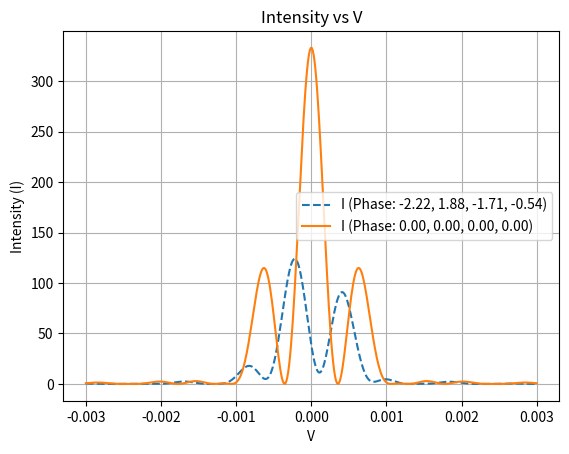

Python code for this plot:
import numpy as np
import matplotlib.pyplot as plt
from scipy.special import jv
import random as rand

# константы
a = 2e-3
l = 1064e-9
c = 0 + 1j
E0 = 15
k = 2 * np.pi / l
R = 3 * a
const = 26.55e-4
z = 4


def intensity_distribution(f1, f2, f3, f4, R, u, v, z):
    uv = u ** 2 + v ** 2
    E_00 = np.pi * a ** 2 * np.exp(c * k * (uv) / (2 * z)) / (c * l * z) * E0 * 2 * 2 * jv(1,
                                                                                           k * a / z * np.sqrt(uv)) / (
                   k * a / z * np.sqrt(uv))
    E_res = E_00 * (
            np.exp(-c * k * R / 2 / z * (u + v)) * np.exp(c * f1) + np.exp(-c * k * R / 2 / z * (u - v)) * np.exp(
        c * f2) + np.exp(-c * k * R / 2 / z * (v - u)) * np.exp(c * f3) + np.exp(
        c * k * R / 2 / z * (u + v)) * np.exp(c * f4))
    I = E_res * np.conj(E_res)
    return I.real * const


def generate_random_phases():  # генерация случайных фаз
    random_phases = [rand.uniform(-np.pi, np.pi) for _ in range(4)]
    return random_phases


# Создание сетки значений X и Y
c = 0 + 1j
u = np.linspace(-0.003, 0.003, 500)  # Изменим диапазон для X
v = np.linspace(-0.003, 0.003, 500)  # Изменим диапазон для Y

# Вычисление интенсивности для каждой точки сетки
phase_1, phase_2, phase_3, phase_4 = generate_random_phases()
phase_01, phase_02, phase_03, phase_04 = 0, 0, 0, 0
I1 = intensity_distribution(phase_1, phase_2, phase_3, phase_4, R, u, 0, z)  # Интенсивность для случайных фаз
I2 = intensity_distribution(phase_01, phase_02, phase_03, phase_04, R, u, 0, z)  # Интенсивность для фиксированных фаз

# Визуализация графика
plt.plot(v, I1, label=f'I (Phase: {phase_1:.2f}, {phase_2:.2f}, {phase_3:.2f}, {phase_4:.2f})', linestyle='--')
plt.plot(v, I2, label=f'I (Phase: {phase_01:.2f}, {phase_02:.2f}, {phase_03:.2f}, {phase_04:.2f})')
plt.xlabel('V')
plt.ylabel('Intensity (I)')
plt.title('Intensity vs V')
plt.grid()
plt.legend()
plt.show()
